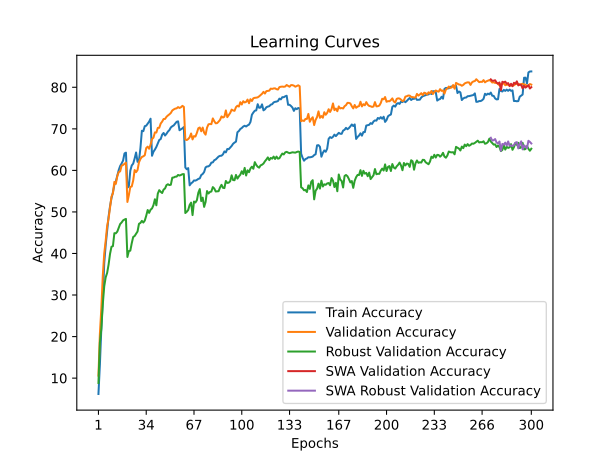

Data behind this chart, as committed beside it:
time; train_accuracy; train_loss; valid_accuracy; valid_loss; valid_accuracy_robust; valid_accuracy_swa; valid_accuracy_robust_swa
53,8327; 6,1834; 4,3180; 10,6100; 3,9408; 8,8414; 10,6100; 8,8414
108,9042; 13,2879; 3,9649; 20,7100; 3,6361; 18,5655; 20,7100; 18,5655
51,9599; 22,0053; 3,5841; 26,8400; 3,3418; 21,8759; 26,8400; 21,8759
102,9917; 28,9690; 3,3042; 34,6600; 3,1716; 27,7517; 34,6600; 27,7517
44,5022; 37,7080; 2,9940; 40,0000; 3,0488; 32,0966; 40,0000; 32,0966
89,2595; 42,0220; 2,8260; 43,0600; 2,9206; 34,2552; 43,0600; 34,2552
140,3910; 45,5780; 2,7017; 46,6100; 2,6843; 35,3172; 46,6100; 35,3172
186,4429; 48,8520; 2,5949; 48,4100; 2,7098; 37,3103; 48,4100; 37,3103
233,1021; 51,3700; 2,5057; 51,1500; 2,5192; 39,9034; 51,1500; 39,9034
278,4093; 53,3120; 2,4358; 53,6800; 2,4283; 41,6138; 53,6800; 41,6138
331,0651; 54,7180; 2,3842; 54,4900; 2,4102; 41,7724; 54,4900; 41,7724
376,9318; 56,5340; 2,3200; 57,2300; 2,3495; 44,8828; 57,2300; 44,8828
44,0890; 57,3118; 2,2972; 56,7500; 2,3429; 44,8552; 56,7500; 44,8552
88,2077; 58,6561; 2,2554; 58,5900; 2,2655; 45,2552; 58,5900; 45,2552
133,8699; 60,0684; 2,2016; 59,5800; 2,2312; 46,1379; 59,5800; 46,1379
51,9883; 61,0640; 2,1756; 59,7700; 2,2080; 47,0897; 59,7700; 47,0897
102,8972; 61,6580; 2,1502; 61,1300; 2,1658; 47,4621; 61,1300; 47,4621
151,4373; 62,3580; 2,1266; 61,3000; 2,1460; 47,9586; 61,3000; 47,9586
40,8413; 64,0894; 2,0567; 61,5900; 2,1359; 48,1655; 61,5900; 48,1655
80,2229; 64,2694; 2,0524; 61,8600; 2,1301; 48,3241; 61,8600; 48,3241
122,4556; 55,8274; 2,3356; 52,4000; 2,4730; 39,1586; 52,4000; 39,1586
162,3905; 56,1335; 2,3315; 54,0300; 2,4056; 40,5793; 54,0300; 40,5793
36,8891; 59,9260; 2,1896; 56,0100; 2,3319; 40,6759; 56,0100; 40,6759
70,8935; 61,1900; 2,1533; 56,1300; 2,3977; 42,4690; 56,1300; 42,4690
106,3943; 61,6280; 2,1290; 57,5600; 2,2967; 43,9724; 57,5600; 43,9724
141,4433; 62,8560; 2,0971; 60,0800; 2,2507; 44,2069; 60,0800; 44,2069
35,8397; 64,3080; 2,0405; 59,5800; 2,2978; 44,7586; 59,5800; 44,7586
41,5365; 62,0600; 2,1091; 60,0800; 2,2245; 45,2897; 60,0800; 45,2897
83,2736; 62,3720; 2,1001; 61,9500; 2,1767; 47,1448; 61,9500; 47,1448
39,9581; 65,3840; 2,0070; 62,7500; 2,1724; 47,3448; 62,7500; 47,3448
35,0305; 69,5320; 1,8715; 63,2300; 2,1285; 47,8483; 63,2300; 47,8483
72,2577; 69,4440; 1,8646; 63,3900; 2,1172; 47,4483; 63,3900; 47,4483
106,4003; 70,6400; 1,8344; 63,6400; 2,1381; 47,9172; 63,6400; 47,9172
142,9605; 70,7520; 1,8251; 65,3800; 2,0854; 49,0759; 65,3800; 49,0759
177,1045; 71,2260; 1,8004; 65,7100; 2,0288; 50,4621; 65,7100; 50,4621
211,7083; 71,7340; 1,7881; 65,2100; 2,0582; 49,7724; 65,2100; 49,7724
247,9424; 72,4360; 1,7698; 66,1900; 2,0260; 50,5310; 66,1900; 50,5310
34,4822; 63,5191; 2,0218; 67,5400; 1,9522; 50,8414; 67,5400; 50,8414
68,7371; 64,4962; 1,9924; 67,8800; 1,9454; 51,6345; 67,8800; 51,6345
101,8241; 65,0148; 1,9717; 69,1400; 1,9178; 53,0552; 69,1400; 53,0552
136,5720; 65,6455; 1,9482; 69,1100; 1,8876; 51,5931; 69,1100; 51,5931
170,1472; 66,5205; 1,9193; 70,2300; 1,8528; 54,4138; 70,2300; 54,4138
203,7192; 67,3194; 1,8981; 70,2500; 1,8746; 55,2414; 70,2500; 55,2414
238,2406; 67,5356; 1,8846; 71,2800; 1,8317; 54,8414; 71,2800; 54,8414
271,0065; 68,5888; 1,8563; 71,7400; 1,8067; 54,5517; 71,7400; 54,5517
306,3369; 69,0073; 1,8391; 72,3600; 1,8015; 55,3724; 72,3600; 55,3724
33,6602; 68,3903; 1,8595; 72,3800; 1,7967; 55,6552; 72,3800; 55,6552
68,8456; 68,8131; 1,8422; 72,9000; 1,7882; 56,4552; 72,9000; 56,4552
102,7061; 69,3462; 1,8255; 73,2200; 1,7911; 56,6621; 73,2200; 56,6621
137,6638; 69,6990; 1,8183; 73,4900; 1,7622; 56,4621; 73,4900; 56,4621
171,7779; 70,3383; 1,7935; 73,8200; 1,7699; 56,5448; 73,8200; 56,5448
206,2430; 70,6189; 1,7892; 74,4200; 1,7246; 58,2414; 74,4200; 58,2414
241,4989; 70,8313; 1,7713; 74,6700; 1,7181; 58,2897; 74,6700; 58,2897
275,8632; 71,2903; 1,7626; 74,8600; 1,7360; 58,4759; 74,8600; 58,4759
310,3767; 71,6951; 1,7511; 74,9300; 1,7262; 58,5034; 74,9300; 58,5034
345,0936; 71,7993; 1,7486; 75,2300; 1,7136; 58,9034; 75,2300; 58,9034
39,8030; 69,6620; 1,8163; 75,0300; 1,7286; 58,7586; 75,0300; 58,7586
77,5205; 69,8960; 1,8116; 75,2000; 1,6988; 58,8966; 75,2000; 58,8966
116,6882; 70,1100; 1,8058; 75,5300; 1,7108; 59,0828; 75,5300; 59,0828
155,9497; 70,4300; 1,8008; 75,2800; 1,6957; 59,1034; 75,2800; 59,1034
... 240 more rows
